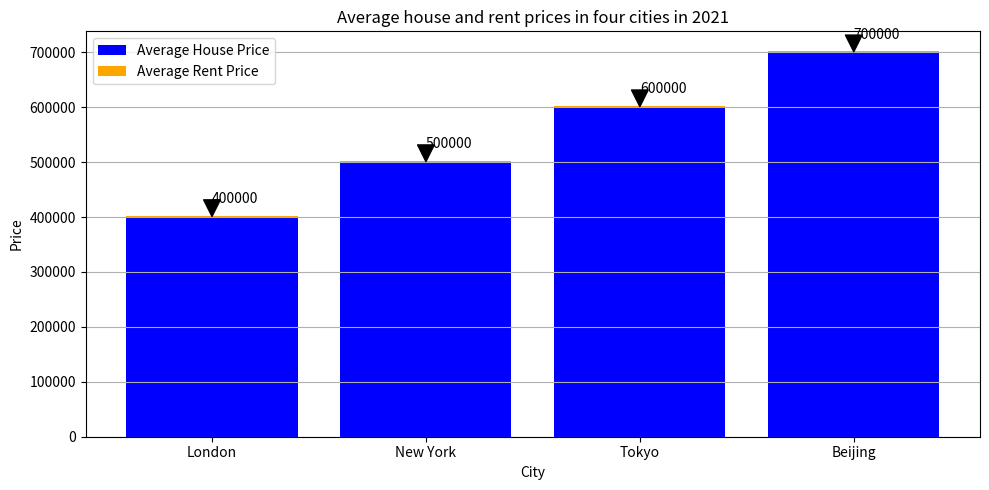

The matplotlib source for this figure: (Note: this script raises an exception after producing the figure.)

import matplotlib.pyplot as plt 
import numpy as np 

# Create data 
City = ('London', 'New York', 'Tokyo', 'Beijing') 
Average_House_Price = [400000, 500000, 600000, 700000] 
Average_Rent_Price = [1800, 2200, 2500, 3000] 

# Create figure 
fig, ax = plt.subplots(figsize=(10, 5)) 

# Create bar chart 
ax.bar(City, Average_House_Price, label = 'Average House Price', color='blue') 
ax.bar(City, Average_Rent_Price, label = 'Average Rent Price', bottom = Average_House_Price, color='orange') 

# Set title and label 
ax.set_title('Average house and rent prices in four cities in 2021') 
ax.set_xlabel('City') 
ax.set_ylabel('Price') 

# Set x ticks 
ax.set_xticks(np.arange(len(City))) 
ax.set_xticklabels(City, fontsize = 10) 

# Add grid 
ax.grid(axis='y') 

# Add legend 
ax.legend()

# Add labels to each bar 
ax.annotate('400000', xy=(0, 400000), xytext=(0, 425000), 
            arrowprops=dict(facecolor='black', shrink=0.05)) 
ax.annotate('500000', xy=(1, 500000), xytext=(1, 525000), 
            arrowprops=dict(facecolor='black', shrink=0.05)) 
ax.annotate('600000', xy=(2, 600000), xytext=(2, 625000), 
            arrowprops=dict(facecolor='black', shrink=0.05)) 
ax.annotate('700000', xy=(3, 700000), xytext=(3, 725000), 
            arrowprops=dict(facecolor='black', shrink=0.05)) 

# Resize the image 
plt.tight_layout() 

# Save the figure 
plt.savefig('Bar Chart/png/63.png')

# Clear the current image state 
plt.clf()
